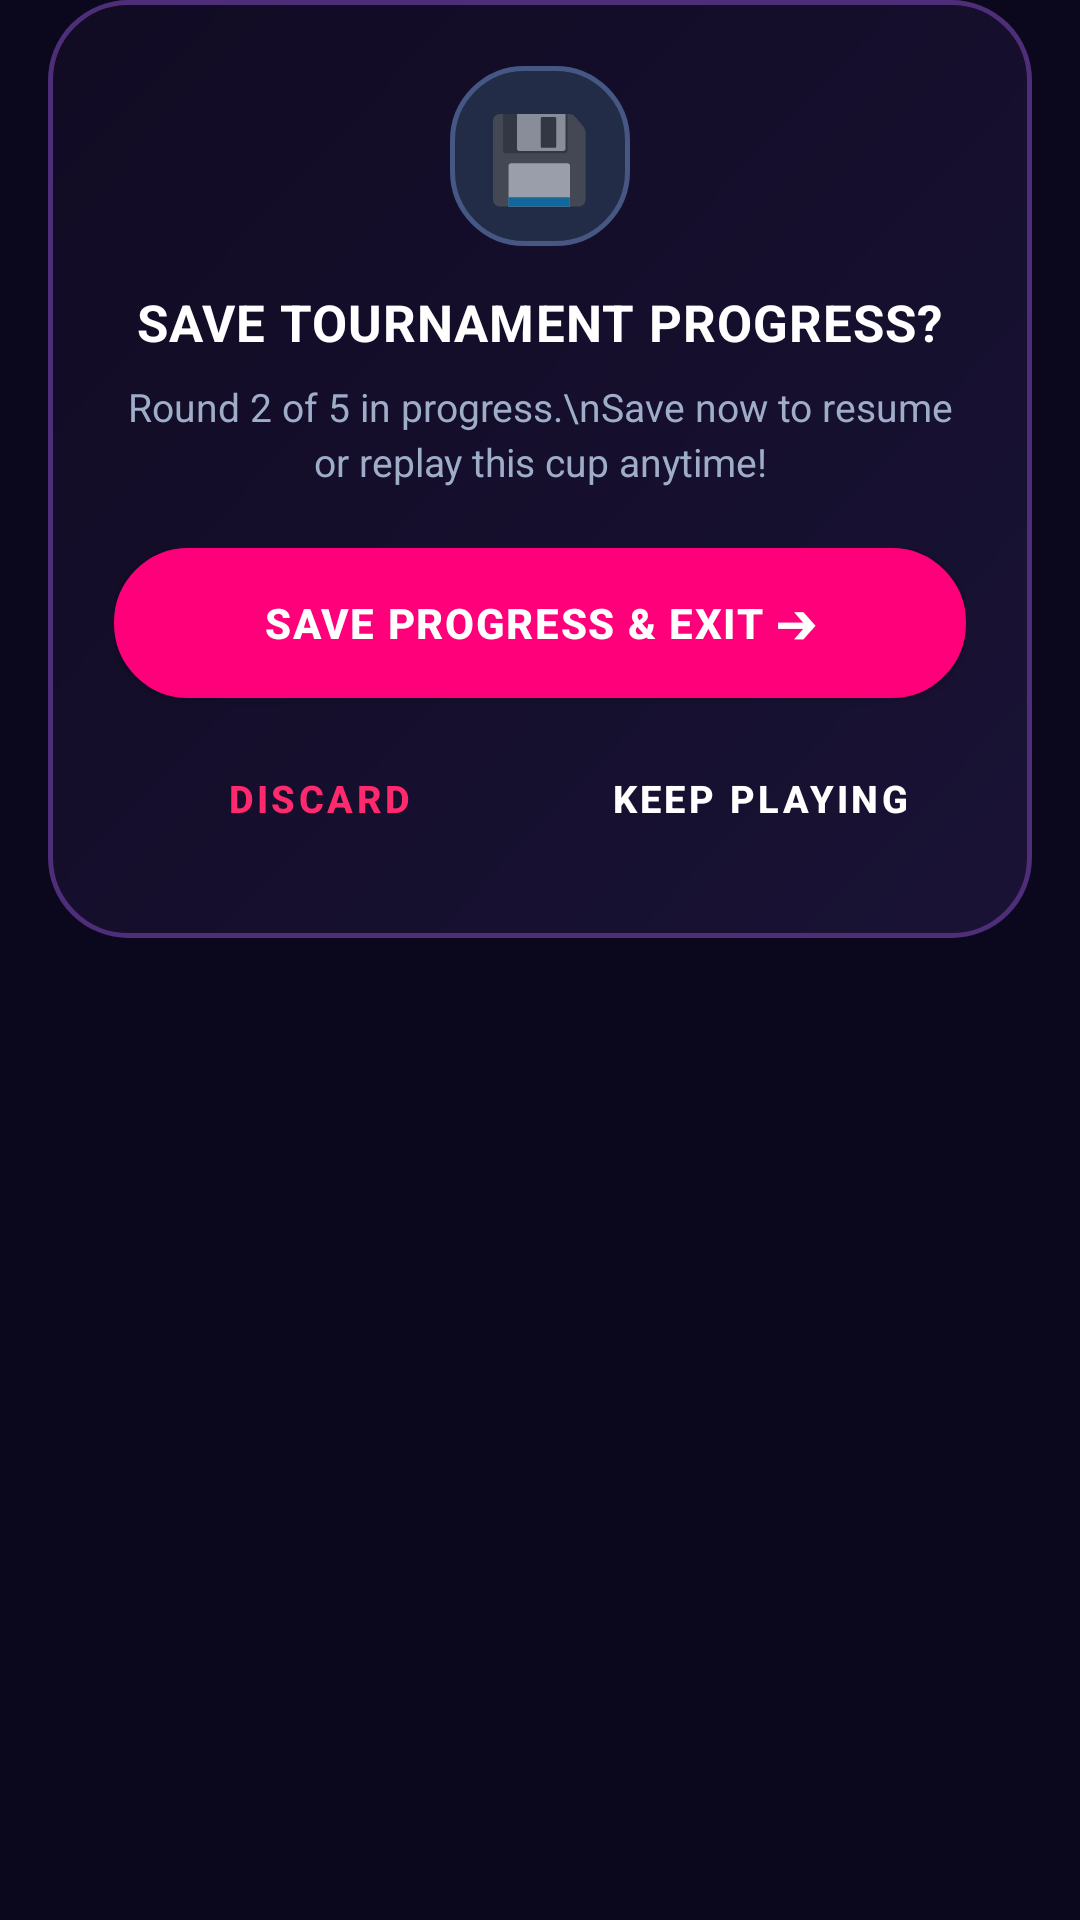

Android layout source for this screen:
<!-- AndroidManifest.xml: application theme Theme.Funtoza -->
<!-- res/layout/dialog_save_tournament_confirmation.xml -->
<?xml version="1.0" encoding="utf-8"?>
<FrameLayout xmlns:android="http://schemas.android.com/apk/res/android"
    android:layout_width="match_parent"
    android:layout_height="wrap_content"
    android:paddingStart="16dp"
    android:paddingEnd="16dp"
    android:clipToPadding="false">

    <LinearLayout
        android:layout_width="match_parent"
        android:layout_height="wrap_content"
        android:orientation="vertical"
        android:background="@drawable/bg_glass_dialog"
        android:padding="22dp"
        android:gravity="center_horizontal">

        
        <FrameLayout
            android:layout_width="60dp"
            android:layout_height="60dp"
            android:background="@drawable/bg_glass_pill">

            <TextView
                android:layout_width="wrap_content"
                android:layout_height="wrap_content"
                android:layout_gravity="center"
                android:text="💾"
                android:textSize="28sp" />
        </FrameLayout>

        <TextView
            android:id="@+id/tvSaveTitle"
            android:layout_width="wrap_content"
            android:layout_height="wrap_content"
            android:layout_marginTop="14dp"
            android:text="SAVE TOURNAMENT PROGRESS?"
            android:textColor="@color/white"
            android:textSize="17sp"
            android:textStyle="bold"
            android:gravity="center"
            android:letterSpacing="0.02" />

        <TextView
            android:id="@+id/tvSaveMessage"
            android:layout_width="wrap_content"
            android:layout_height="wrap_content"
            android:layout_marginTop="8dp"
            android:text="Round 2 of 5 in progress.\nSave now to resume or replay this cup anytime!"
            android:textColor="#9EADC8"
            android:textSize="13sp"
            android:gravity="center"
            android:lineSpacingExtra="3dp" />

        
        <LinearLayout
            android:layout_width="match_parent"
            android:layout_height="wrap_content"
            android:orientation="vertical"
            android:layout_marginTop="20dp">

            
            <Button
                android:id="@+id/btnSaveAndExit"
                android:layout_width="match_parent"
                android:layout_height="50dp"
                android:background="@drawable/btn_accent"
                android:minHeight="0dp"
                android:minWidth="0dp"
                android:padding="0dp"
                android:includeFontPadding="false"
                android:gravity="center"
                android:text="SAVE PROGRESS &amp; EXIT ➔"
                android:textColor="@color/white"
                android:textSize="14sp"
                android:textStyle="bold"
                android:letterSpacing="0.04" />

            
            <LinearLayout
                android:layout_width="match_parent"
                android:layout_height="48dp"
                android:orientation="horizontal"
                android:layout_marginTop="10dp">

                <Button
                    android:id="@+id/btnDiscardAndExit"
                    android:layout_width="0dp"
                    android:layout_height="match_parent"
                    android:layout_weight="1"
                    android:layout_marginEnd="5dp"
                    android:background="@drawable/bg_glass_card_selector"
                    android:minHeight="0dp"
                    android:minWidth="0dp"
                    android:padding="0dp"
                    android:includeFontPadding="false"
                    android:gravity="center"
                    android:singleLine="true"
                    android:maxLines="1"
                    android:text="DISCARD"
                    android:textColor="@color/player_1_red"
                    android:textSize="12.5sp"
                    android:textStyle="bold" />

                <Button
                    android:id="@+id/btnCancelSave"
                    android:layout_width="0dp"
                    android:layout_height="match_parent"
                    android:layout_weight="1"
                    android:layout_marginStart="5dp"
                    android:background="@drawable/bg_glass_card_selector"
                    android:minHeight="0dp"
                    android:minWidth="0dp"
                    android:padding="0dp"
                    android:includeFontPadding="false"
                    android:gravity="center"
                    android:singleLine="true"
                    android:maxLines="1"
                    android:text="KEEP PLAYING"
                    android:textColor="@color/white"
                    android:textSize="12.5sp"
                    android:textStyle="bold" />
            </LinearLayout>
        </LinearLayout>

    </LinearLayout>
</FrameLayout>
<!-- resources referenced by this layout -->
<resources>
  <color name="player_1_red">#FF2A6D</color>
  <color name="white">#FFFFFFFF</color>
  <!-- drawable bg_glass_dialog (drawable) -->
  <?xml version="1.0" encoding="utf-8"?>
  <shape xmlns:android="http://schemas.android.com/apk/res/android"
      android:shape="rectangle">
      <gradient
          android:angle="135"
          android:startColor="#F7191236"
          android:endColor="#FA100A23" />
      <corners android:radius="26dp" />
      <stroke
          android:width="1.5dp"
          android:color="#4E2E78" />
  </shape>
  <!-- drawable bg_glass_pill (drawable) -->
  <?xml version="1.0" encoding="utf-8"?>
  <shape xmlns:android="http://schemas.android.com/apk/res/android"
      android:shape="rectangle">
      <solid android:color="#222C46" />
      <corners android:radius="24dp" />
      <stroke android:width="1.5dp" android:color="#455782" />
  </shape>
  <!-- drawable btn_accent (drawable) -->
  <?xml version="1.0" encoding="utf-8"?>
  <shape xmlns:android="http://schemas.android.com/apk/res/android"
      android:shape="rectangle">
      <gradient
          android:angle="45"
          android:startColor="#FF007A"
          android:endColor="#BD00FF" />
      <corners android:radius="24dp" />
      <stroke
          android:width="1.5dp"
          android:color="#00F0FF" />
  </shape>
  <style name="Theme.Funtoza" parent="Theme.MaterialComponents.DayNight.NoActionBar">
          
          <item name="colorPrimary">@color/accent_pink</item>
          <item name="colorPrimaryVariant">@color/accent_cyan</item>
          <item name="colorOnPrimary">@color/white</item>
          
          
          <item name="android:statusBarColor">@android:color/transparent</item>
          <item name="android:navigationBarColor">@android:color/transparent</item>
          <item name="android:windowBackground">@color/bg_dark</item>
          
          
          <item name="android:windowNoTitle">true</item>
          <item name="android:windowActionBar">false</item>
          <item name="android:windowFullscreen">true</item>
          <item name="android:windowContentOverlay">@null</item>
      </style>
  <color name="accent_pink">#FF007A</color>
  <color name="accent_cyan">#00F0FF</color>
  <color name="bg_dark">#0B081E</color>
</resources>
